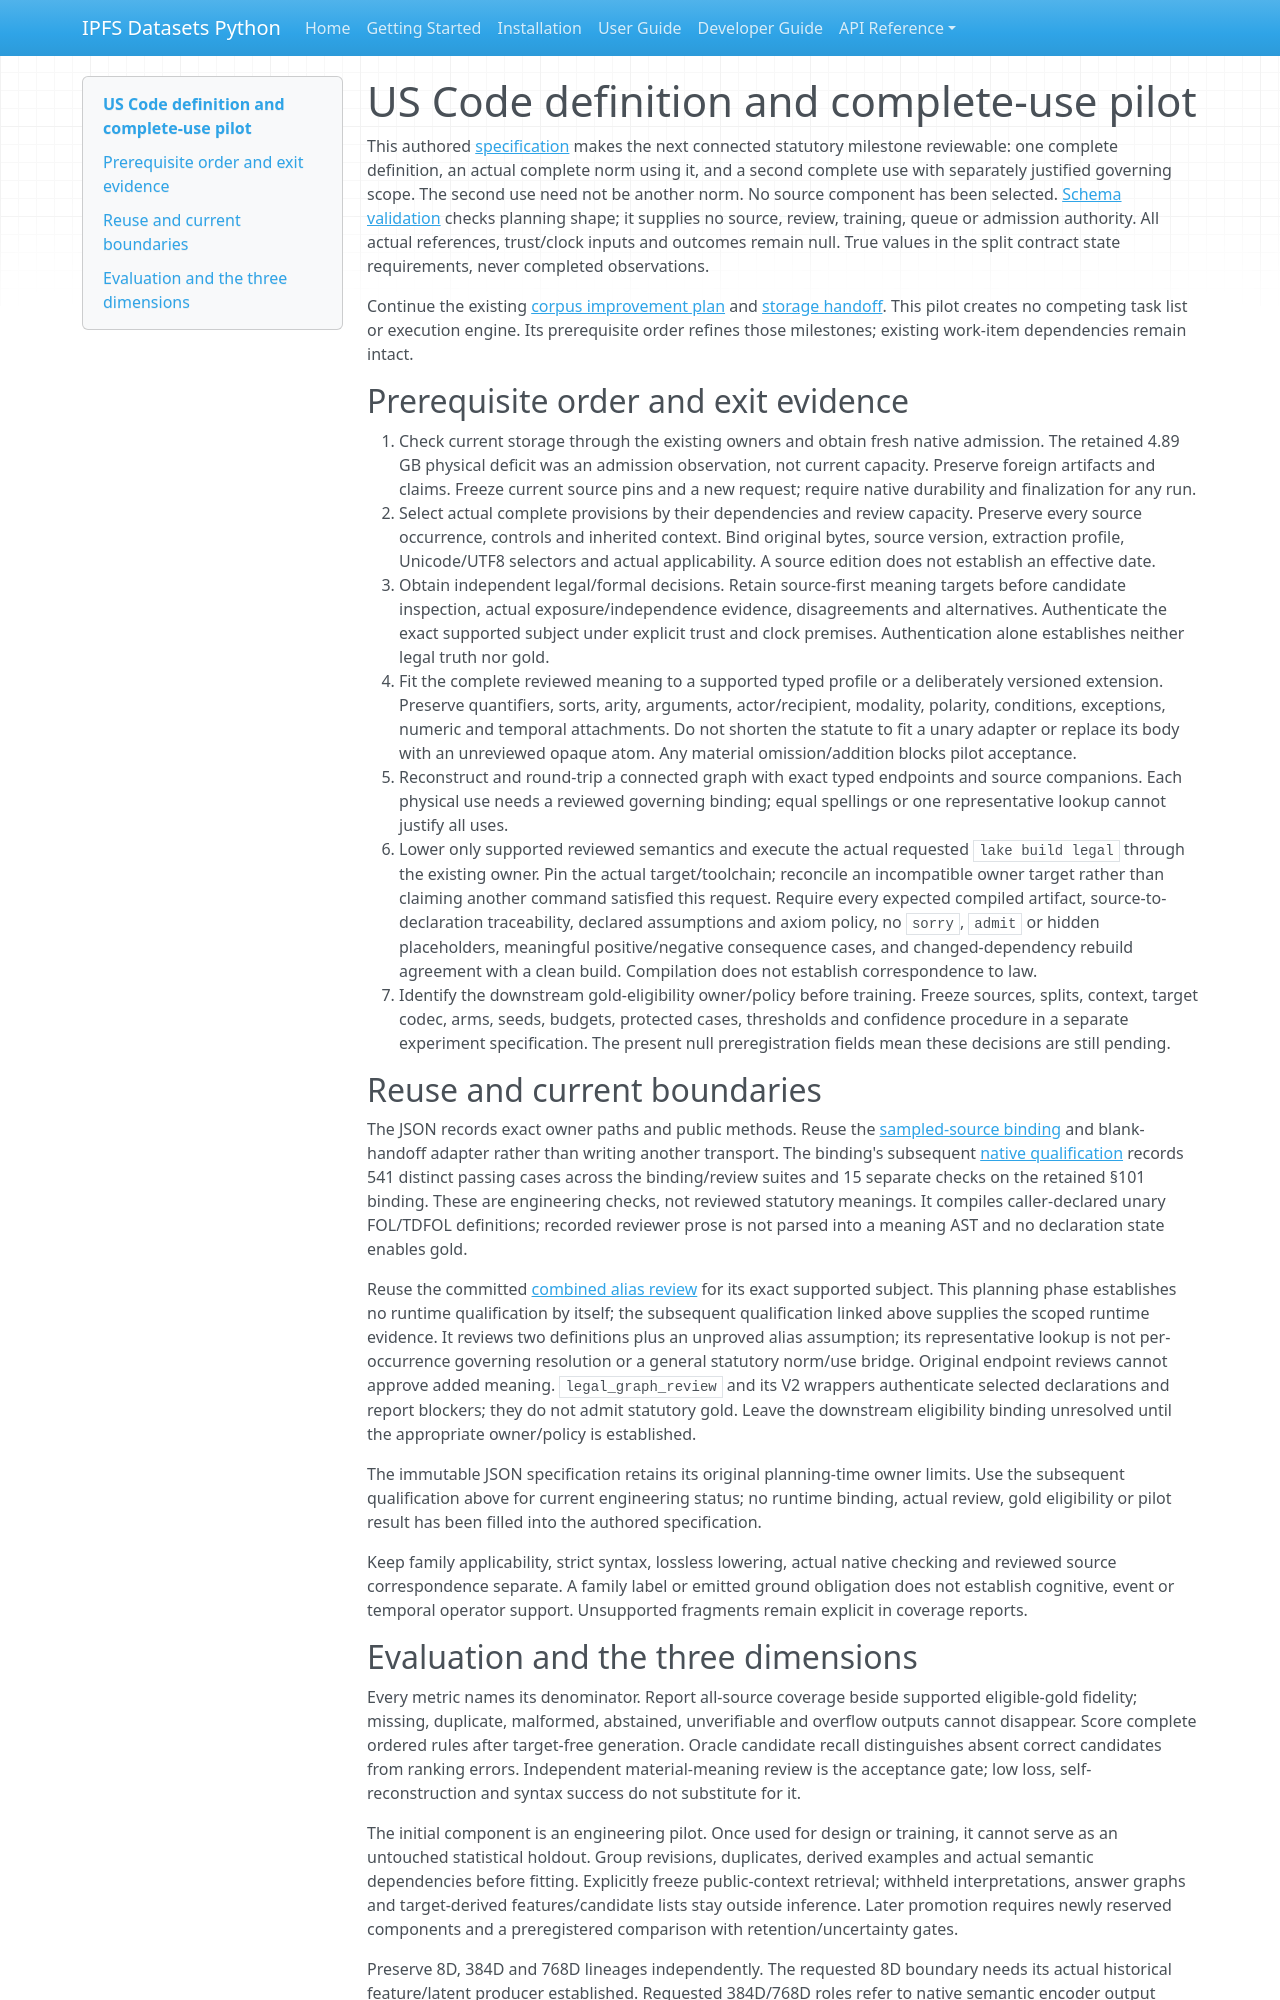

repository: endomorphosis/ipfs_datasets_py · page: autoencoders/pilots/uscode_definition_component/index.html · generator: mkdocs

# US Code definition and complete-use pilot

This authored [specification](pilot_spec.json) makes the next connected statutory
milestone reviewable: one complete definition, an actual complete norm using it,
and a second complete use with separately justified governing scope. The second
use need not be another norm. No source
component has been selected. [Schema validation](pilot_spec.schema.json) checks
planning shape; it supplies no source, review, training, queue or admission
authority. All actual references, trust/clock inputs and outcomes remain null.
True values in the split contract state requirements, never completed observations.

Continue the existing [corpus improvement plan](../../legal_ir_uscode_corpus_improvement_plan_20261015.md)
and [storage handoff](../../legal_source_review_handoff_storage_20261015.md).
This pilot creates no competing task list or execution engine. Its prerequisite
order refines those milestones; existing work-item dependencies remain intact.

## Prerequisite order and exit evidence

1. Check current storage through the existing owners and obtain fresh native admission.
   The retained 4.89 GB physical deficit was an admission observation, not current
   capacity. Preserve foreign artifacts and claims. Freeze current source pins
   and a new request; require native durability and finalization for any run.
2. Select actual complete provisions by their dependencies and review capacity.
   Preserve every source occurrence, controls and inherited context. Bind original
   bytes, source version, extraction profile, Unicode/UTF8 selectors and actual
   applicability. A source edition does not establish an effective date.
3. Obtain independent legal/formal decisions. Retain source-first meaning targets
   before candidate inspection, actual exposure/independence evidence, disagreements
   and alternatives. Authenticate the exact supported subject under explicit trust
   and clock premises. Authentication alone establishes neither legal truth nor gold.
4. Fit the complete reviewed meaning to a supported typed profile or a deliberately
   versioned extension. Preserve quantifiers, sorts, arity, arguments, actor/recipient,
   modality, polarity, conditions, exceptions, numeric and temporal attachments.
   Do not shorten the statute to fit a unary adapter or replace its body with an
   unreviewed opaque atom. Any material omission/addition blocks pilot acceptance.
5. Reconstruct and round-trip a connected graph with exact typed endpoints and
   source companions. Each physical use needs a reviewed governing binding;
   equal spellings or one representative lookup cannot justify all uses.
6. Lower only supported reviewed semantics and execute the actual requested
   `lake build legal` through the existing owner. Pin the actual target/toolchain;
   reconcile an incompatible owner target rather than claiming another command
   satisfied this request. Require every expected compiled artifact, source-to-
   declaration traceability, declared assumptions and axiom policy, no `sorry`,
   `admit` or hidden placeholders, meaningful positive/negative consequence cases,
   and changed-dependency rebuild agreement with a clean build. Compilation does
   not establish correspondence to law.
7. Identify the downstream gold-eligibility owner/policy before training. Freeze
   sources, splits, context, target codec, arms, seeds, budgets, protected cases,
   thresholds and confidence procedure in a separate experiment specification.
   The present null preregistration fields mean these decisions are still pending.

## Reuse and current boundaries

The JSON records exact owner paths and public methods. Reuse the
[sampled-source binding](../../legal_source_sampling_definition_binding_v2.md)
and blank-handoff adapter rather than writing another transport. The binding's
subsequent [native qualification](../../legal_definition_use_review_v2_integration_20261015.md)
records 541 distinct passing cases across the binding/review suites and 15 separate
checks on the retained §101 binding. These are engineering checks, not reviewed
statutory meanings. It compiles caller-declared unary FOL/TDFOL definitions; recorded reviewer
prose is not parsed into a meaning AST and no declaration state enables gold.

Reuse the committed [combined alias review](../../corpus_definition_use_review_v2.md)
for its exact supported subject. This planning phase establishes no runtime
qualification by itself; the subsequent qualification linked above supplies the
scoped runtime evidence. It reviews two definitions plus an unproved alias assumption;
its representative lookup is not per-occurrence governing resolution or a general
statutory norm/use bridge. Original endpoint reviews cannot approve added meaning.
`legal_graph_review` and its V2 wrappers authenticate selected declarations and
report blockers; they do not admit statutory gold. Leave the downstream eligibility
binding unresolved until the appropriate owner/policy is established.

The immutable JSON specification retains its original planning-time owner limits.
Use the subsequent qualification above for current engineering status; no runtime
binding, actual review, gold eligibility or pilot result has been filled into the
authored specification.

Keep family applicability, strict syntax, lossless lowering, actual native checking
and reviewed source correspondence separate. A family label or emitted ground
obligation does not establish cognitive, event or temporal operator support.
Unsupported fragments remain explicit in coverage reports.
